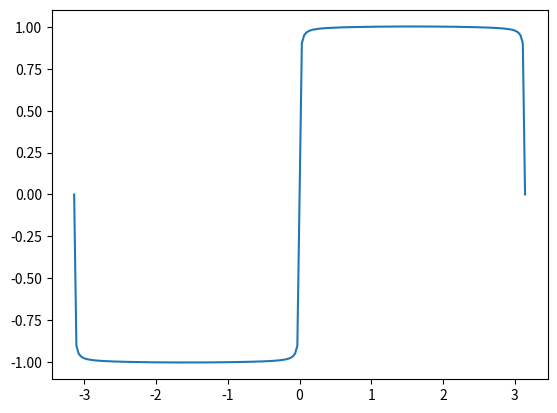

The script that saved this image:
# @Time    : 2018/10/14 23:16
# [redacted]
# [redacted]
# @File    : 绘制方波.py

import numpy as np
from matplotlib.pyplot import plot
from matplotlib.pyplot import show
import sys
# (1) 我们从初始化t和k开始，并将函数值初始化为0
t = np.linspace(-np.pi, np.pi, 201)
k = np.arange(1, float(100))
k = 2 * k - 1
f = np.zeros_like(t)
# (2) 接下来，直接使用sin和sum函数进行计算：
for i in range(len(t)):
    f[i] = np.sum(np.sin(k * t[i])/k)
f = (4 / np.pi) * f
# (3) 绘制波形的代码和前面的教程中几乎一模一样
plot(t, f)
show()
